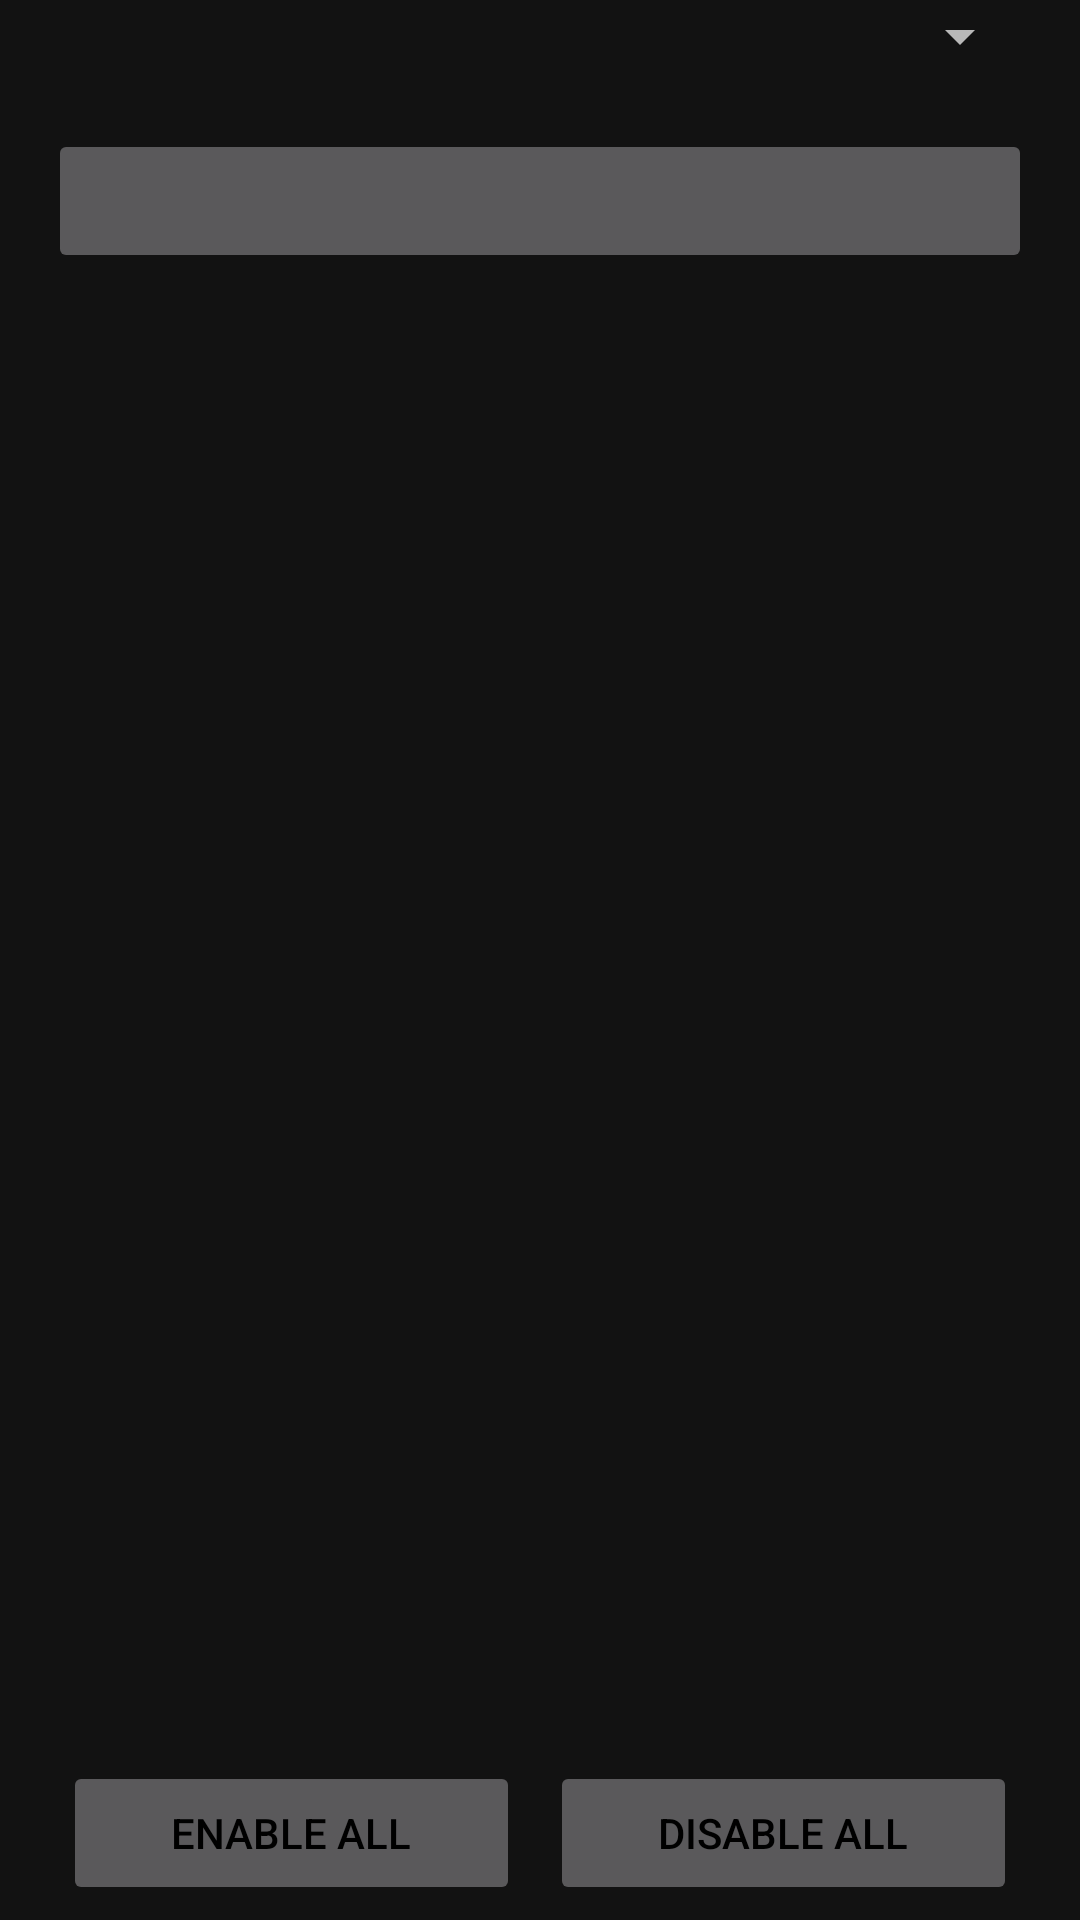

Reconstruct the res/layout file that produces this screen, plus the resources it refers to.
<!-- AndroidManifest.xml: application theme Theme.MaterialComponents -->
<!-- res/layout/activity_main.xml -->
<?xml version="1.0" encoding="utf-8"?>
<RelativeLayout xmlns:android="http://schemas.android.com/apk/res/android"
    xmlns:app="http://schemas.android.com/apk/res-auto"
    xmlns:tools="http://schemas.android.com/tools"
    android:layout_width="match_parent"
    android:layout_height="match_parent"
    android:paddingLeft="16dp"
    android:paddingRight="16dp"
    tools:context=".MainActivity">


    <Spinner
        android:id="@+id/botSpinner"
        android:layout_width="match_parent"
        android:layout_height="wrap_content" />

    <LinearLayout
        android:layout_below="@+id/botSpinner"
        android:layout_width="match_parent"
        android:layout_height="wrap_content"
        android:orientation="vertical">

        <TextView
            android:id="@+id/statusTextView"
            android:layout_width="match_parent"
            android:layout_height="wrap_content"
            android:text="" />

        <Button
            android:id="@+id/changeStatusButton"
            android:layout_width="match_parent"
            android:layout_height="wrap_content"
            android:text=""
            android:enabled="false"/>
    </LinearLayout>

    <LinearLayout
        android:layout_alignParentBottom="true"
        android:layout_width="match_parent"
        android:layout_height="wrap_content"
        android:orientation="horizontal">

        <Button
            android:layout_margin="5dp"
            android:textColor="@color/black"
            android:id="@+id/enableAllButton"
            android:layout_width="wrap_content"
            android:layout_height="wrap_content"
            android:layout_weight="1"
            android:enabled="false"
            android:text="@string/button_enable_all" />

        <Button
            android:layout_margin="5dp"
            android:textColor="@color/black"
            android:id="@+id/disableAllButton"
            android:layout_width="wrap_content"
            android:layout_height="wrap_content"
            android:layout_weight="1"
            android:enabled="false"
            android:text="@string/button_disable_all"  />
    </LinearLayout>
</RelativeLayout>
<!-- resources referenced by this layout -->
<resources>
  <color name="black">#FF000000</color>
  <string name="button_disable_all">Disable all</string>
  <string name="button_enable_all">Enable all</string>
</resources>
